Run: headless pygame with SDL's dummy video driver; simulated clock (each Clock.tick advances the game by its frame time, no real sleeping); random seed 0; keys injected as events and as key.get_pressed() state; no mouse input.
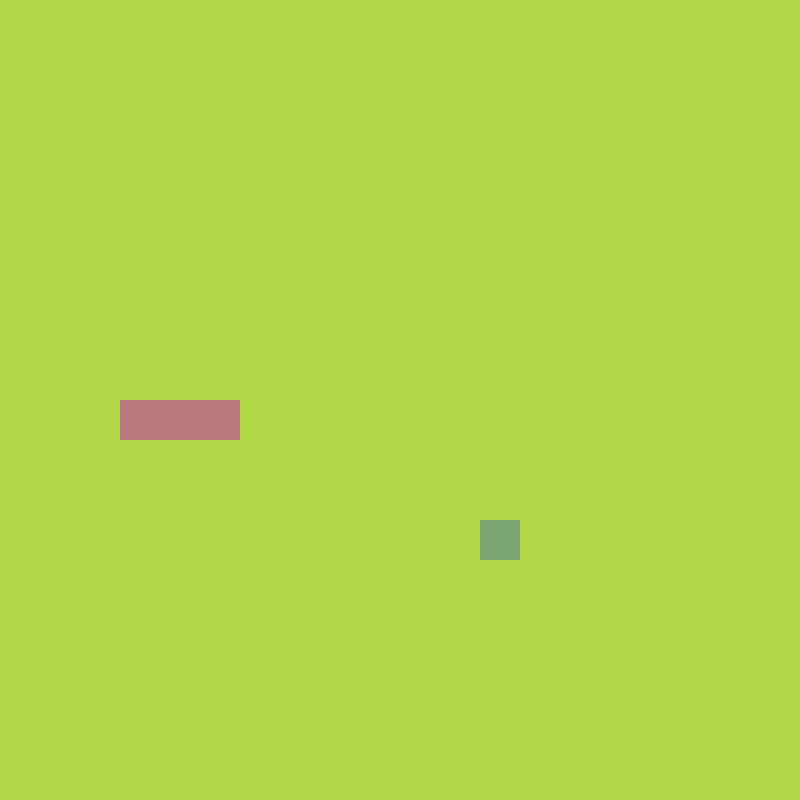
Frame 1 of 4 · flips 1–60 · no input
Frame 2 of 4 · flips 61–180 · tapped SPACE, RETURN · held RIGHT (→), D · screen unchanged from frame 1, image omitted
Frame 3 of 4 · flips 181–300 · held DOWN (↓), S · screen unchanged from frame 2, image omitted
Frame 4 of 4 · flips 301–420 · held LEFT (←), A, UP (↑), W · screen unchanged from frame 3, image omitted

The pygame program that drew these frames:

import pygame, sys, random
from pygame.math import Vector2

class SNAKE:
    def __init__(self):
        self.body = [Vector2(5,10), Vector2(4,10), Vector2(3,10)]
        self.direction = Vector2(1,0) # right
        self.newBlock = False
    def draw_snake(self):
        for block in self.body:
            x_pos = int(block.x * cell_size)
            y_pos = int(block.y * cell_size)
            block_rect = pygame.Rect(x_pos, y_pos, cell_size, cell_size)
            pygame.draw.rect(screen, (183,121, 122), block_rect)
    # 1. move snake:
    #  1. we need some user input to move snake
    #  2. we need the timer ( we noly want to move this snake whenever this timer trigger)
    def move_snake(self):
        if self.newBlock == True :
            # coppy all list element
            body_copy = self.body[:]
            # insert new element + direction to the first of the list
            body_copy.insert(0,body_copy[0]+ self.direction)
            # return list to body again
            self.body = body_copy[:]
            # ? i dont want exercute it all the time, i want it exercute in certain interval in my case 150 ml/s
            # --> create timer ( timer un pygame work in event loop) 
            self.newBlock = False
        else :
            # coppy list except last element
            body_copy = self.body[:-1]
            # insert new element + direction to the first of the list
            body_copy.insert(0,body_copy[0]+ self.direction)
            # return list to body again
            self.body = body_copy[:]
            # ? i dont want exercute it all the time, i want it exercute in certain interval in my case 150 ml/s
            # --> create timer ( timer un pygame work in event loop)

    def add_block(self):
        self.newBlock = True

class FRUIT:
    def __init__(self):
      self.randomize()
    # draw fruit
    def draw_fruit(self) :
        fruit_rect = pygame.Rect(int(self.pos.x * cell_size),int(self.pos.y * cell_size),cell_size,cell_size)
        #draw rectangle
        pygame.draw.rect(screen,(126, 166,114),fruit_rect)
    def randomize(self) :
          # create x,y vector (best way to control object)
        self.x = random.randint(0, cell_number -1)
        self.y = random.randint(0, cell_number -1)
        self.pos = Vector2(self.x, self.y)
class MAIN :
    def __init__(self):
        self.snake = SNAKE()
        self.fruit = FRUIT()
    def update(self) :
        self.snake.move_snake()
        self.check_collision()
        self.check_fail()
    def draw_element(self) :
        self.fruit.draw_fruit()
        self.snake.draw_snake()

    # check collision
    def check_collision(self):
        if self.fruit.pos == self.snake.body[0] : # check if fruit position have same block of head of our snake
            # reposition the fruit
            self.fruit.randomize()
                # print('snake')
                # print('fruit position',self.fruit.pos)
                # print('snake head:', self.snake.body[0])
            # add another block to the snake
            self.snake.add_block()

    def check_fail(self) :
        # check if snake is outside of the screen]
        if not 0 <= self.snake.body[0].x < cell_number or not 0 <= self.snake.body[0].y < cell_number: # check head of snake between x,y
            self.game_over()
        # check if snake hits itself
        for block in self.snake.body[1:]:
            if block == self.snake.body[0]:
                self.game_over()
    
    def game_over(self):
        pygame.quit()
        sys.exit()


pygame.init() # method to start the game
#change size (w,h) 
cell_size = 40
cell_number = 20
screen = pygame.display.set_mode((cell_size * cell_number, cell_size * cell_number))

 # 2. timmer
SCREEN_UPDATE = pygame.USEREVENT # customer event you csnt not trigger
pygame.time.set_timer(SCREEN_UPDATE, 150)

main_game = MAIN()

while True:
    for event in pygame.event.get() :
        if event == pygame.QUIT:
            pygame.quit()
            sys.exit()
        if event.type == SCREEN_UPDATE:
           main_game.update()
        if event.type == pygame.KEYDOWN:
            if event.key == pygame.K_UP: # up
                # snake can not reverse themself
                if main_game.snake.direction.y != 1:
                    main_game.snake.direction = Vector2(0, -1)
            if event.key == pygame.K_DOWN: # down
                if main_game.snake.direction.y != -1:
                    main_game.snake.direction = Vector2(0, 1)
            if event.key == pygame.K_RIGHT: # right
                if main_game.snake.direction.x != -1:
                    main_game.snake.direction = Vector2(1, 0)
            if event.key == pygame.K_LEFT: # left
                if main_game.snake.direction.x != 1:
                    main_game.snake.direction = Vector2(-1,0)
    screen.fill((175,215,70))
    main_game.draw_element()
    pygame.display.update() 
